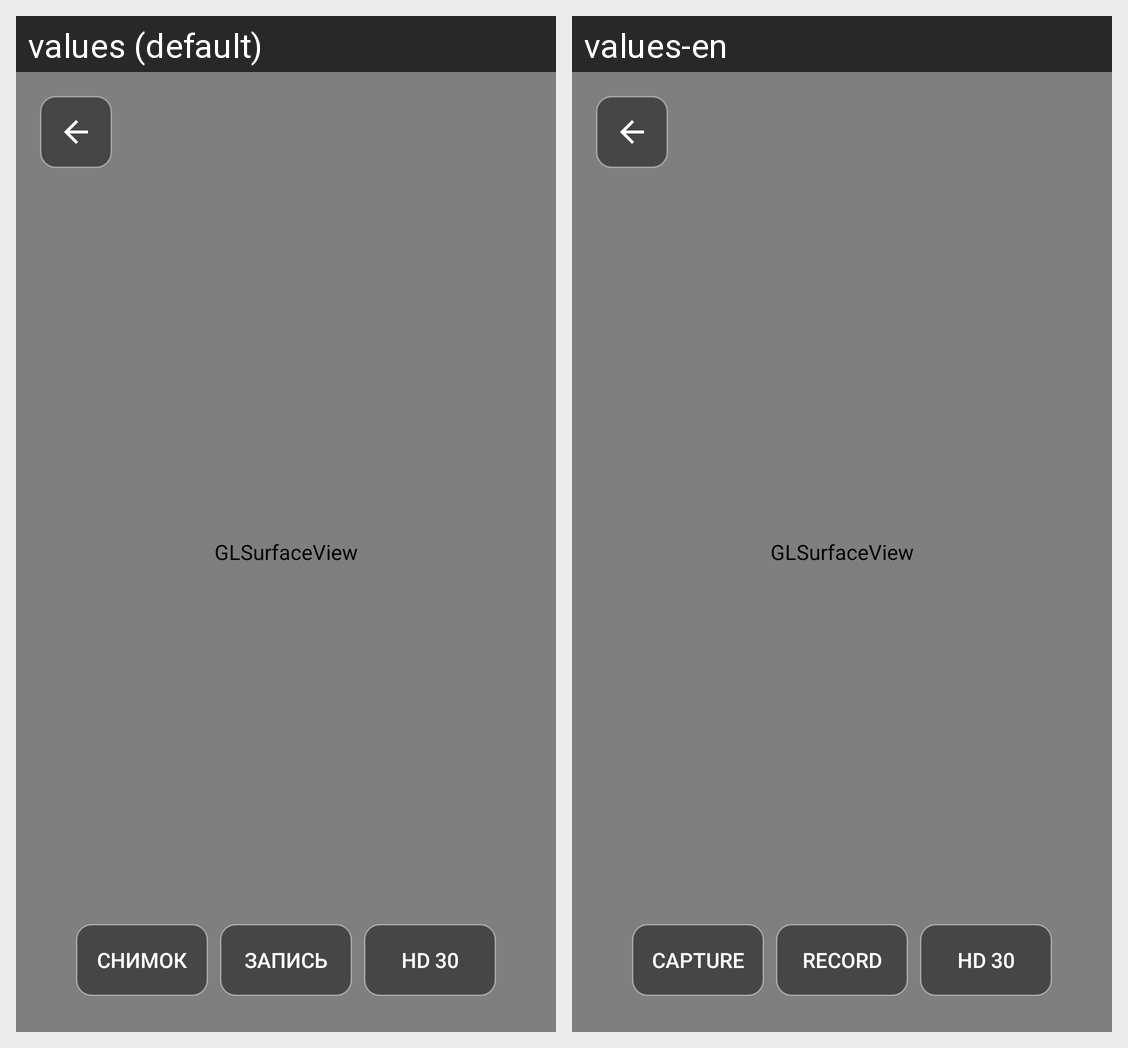

Strings drawn on this Android screen and how each of the app's shown locales translates them:
Android screen res/layout/activity_ar_viewer_gl.xml rendered under 2 locales, left to right: values (default), values-en. Device: Nexus 5 (rendered at 1080×1920; each locale shown at half size, 540×960, under a caption strip naming it); theme Theme.VPortal.
Strings drawn on this screen, with the default value and each locale's value (text and hints the layout hard-codes, and strings that could not be matched under every locale, appear in the picture but are not listed):

capture_photo
  values: Снимок
  values-en: Capture

record_video
  values: Запись
  values-en: Record

record_quality_hd30
  values: HD 30
  values-en: HD 30
